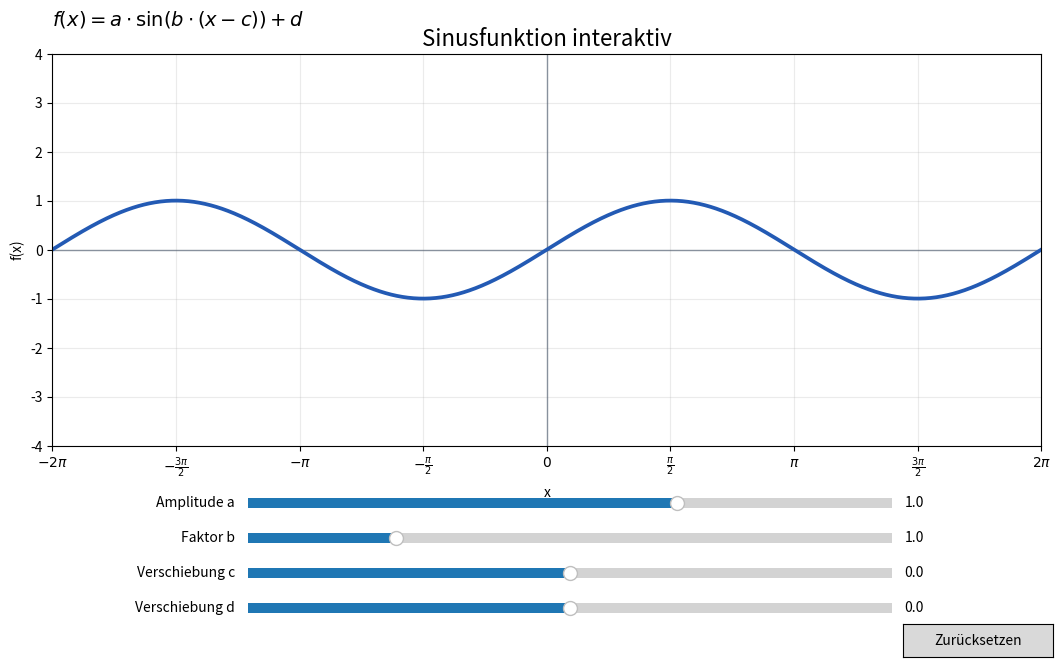

Python code for this plot:
"""Interaktive Sinusfunktion: Python-Portierung der GeoGebra-Seite.

Ausgangspunkt: KN-RBG/Physik_Test_01/index.html
  f(x) = a * sin(b * (x - c)) + d

Installation: pip install numpy matplotlib
Start:        python sinusfunktion.py
"""
import numpy as np
import matplotlib.pyplot as plt
from matplotlib.widgets import Slider, Button

DEFAULTS = {"a": 1.0, "b": 1.0, "c": 0.0, "d": 0.0}
X = np.linspace(-2 * np.pi, 2 * np.pi, 1600)

fig, ax = plt.subplots(figsize=(11.5, 7))
fig.canvas.manager.set_window_title("Sinusfunktion interaktiv")
fig.subplots_adjust(left=0.09, right=0.95, top=0.90, bottom=0.34)

ax.set_title("Sinusfunktion interaktiv", fontsize=16)
ax.set_xlabel("x")
ax.set_ylabel("f(x)")
ax.set_xlim(-2 * np.pi, 2 * np.pi)
ax.set_ylim(-4, 4)
ax.set_xticks(np.pi * np.arange(-2, 2.01, 0.5))
ax.set_xticklabels([
    r"$-2\pi$", r"$-\frac{3\pi}{2}$", r"$-\pi$",
    r"$-\frac{\pi}{2}$", "$0$", r"$\frac{\pi}{2}$",
    r"$\pi$", r"$\frac{3\pi}{2}$", r"$2\pi$"
])
ax.grid(True, alpha=0.25)
ax.axhline(0, color="#475569", linewidth=1, alpha=0.6)
ax.axvline(0, color="#475569", linewidth=1, alpha=0.6)

line, = ax.plot(X, np.sin(X), color="#235ab4", linewidth=2.7)
formula = fig.text(0.09, 0.94,
                   r"$f(x) = a\cdot\sin\!\left(b\cdot(x-c)\right)+d$",
                   fontsize=14)

# Matplotlib widgets keep the exact ranges and step sizes of the GeoGebra page.
slider_specs = [
    ("a", "Amplitude a", -3.0, 3.0, 1.0, 0.1, 0.245),
    ("b", "Faktor b", 0.1, 4.0, 1.0, 0.1, 0.195),
    ("c", "Verschiebung c", -6.3, 6.3, 0.0, 0.1, 0.145),
    ("d", "Verschiebung d", -3.0, 3.0, 0.0, 0.1, 0.095),
]

sliders = {}
for key, label, minimum, maximum, initial, step, y in slider_specs:
    slider_ax = fig.add_axes([0.26, y, 0.56, 0.026])
    sliders[key] = Slider(
        ax=slider_ax,
        label=label,
        valmin=minimum,
        valmax=maximum,
        valinit=initial,
        valstep=step,
        valfmt="%.1f",
    )

def update(_value=None):
    a = sliders["a"].val
    b = sliders["b"].val
    c = sliders["c"].val
    d = sliders["d"].val
    line.set_ydata(a * np.sin(b * (X - c)) + d)
    fig.canvas.draw_idle()

for slider in sliders.values():
    slider.on_changed(update)

reset_ax = fig.add_axes([0.83, 0.038, 0.13, 0.047])
reset_button = Button(reset_ax, "Zurücksetzen")

def reset(_event):
    for key, default in DEFAULTS.items():
        sliders[key].set_val(default)

reset_button.on_clicked(reset)
update()
plt.show()
